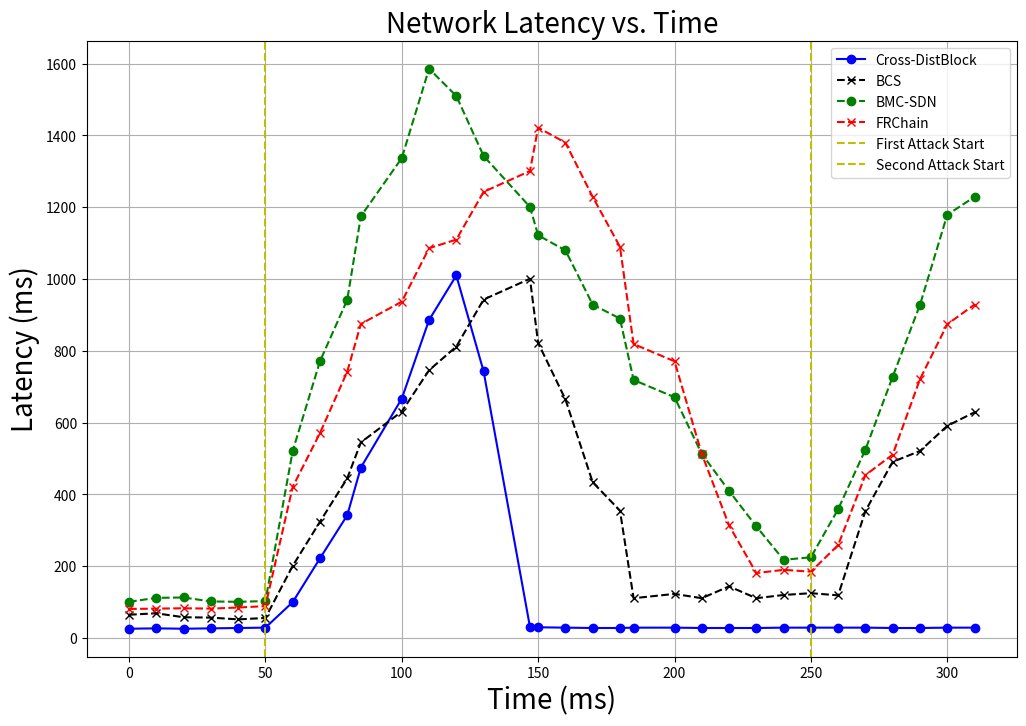

Here is the Python script that generated this plot:

import matplotlib.pyplot as plt

# Time in seconds
time = [0, 10, 20, 30, 40, 50, 60, 70, 80, 85, 100, 110, 120, 130, 147, 150, 160, 170, 180, 185, 200, 210, 220, 230, 240, 250, 260,270, 280, 290, 300,310]

# Latency in milliseconds with the proposed method
latency_with_method = [26, 27, 26, 27, 28, 29, 100, 222, 342, 475, 667, 886, 1010, 743,31, 30, 29, 28, 28, 29, 29, 28, 28, 28, 29, 29, 29, 29, 28, 28, 29, 29]

# Latency in milliseconds without the proposed method
#latency_without_method = [24, 25, 27, 27, 26, 31,230, 569, 987, 1402, 2011, 2710, 3501, 4402, 5440, 6502, 7710, 9070, 13480, 13290, 13003, 13000, 12821, 12795, 12643, 12569, 13814, 14305, 14921, 15700, 16800,18023]

# Latency in milliseconds BCS
BCS = [65, 69, 58, 57, 52, 56, 201, 324, 445, 545, 631, 746, 812, 943, 1001, 822, 665, 434, 355, 111, 123, 111, 144, 111, 120, 125, 119, 354, 491, 521, 591, 629]


# Latency in milliseconds BMC-SDN
BMC_SDN = [81, 82, 83, 82, 85, 89, 421, 571, 742, 875, 937, 1086, 1110, 1243, 1301, 1422, 1380, 1229, 1090, 819, 771, 513, 314, 181, 190, 185, 259, 454, 511, 721, 874, 929]


# Latency in milliseconds FRChain
FRChain = [101, 112, 113, 102, 101, 103, 521, 771, 942,1175, 1337, 1586, 1510, 1343,1201, 1122, 1080, 929, 890, 719, 671, 513, 410, 311, 218, 225, 359, 525, 728, 928, 1179, 1229]


# Plotting the data
plt.figure(figsize=(12, 8))
plt.plot(time, latency_with_method, marker='o', linestyle='-', color='b', label='Cross-DistBlock')
#plt.plot(time, latency_without_method, marker='x', linestyle='--', color='r', label='Latency without Proposed Method')

plt.plot(time, BCS, marker='x', linestyle='--', color='k', label='BCS' )
plt.plot(time, FRChain, marker='o', linestyle='--', color='g', label='BMC-SDN')
plt.plot(time, BMC_SDN, marker='x', linestyle='--', color='r', label='FRChain')


# Adding titles and labels
plt.title('Network Latency vs. Time', fontsize=20)
plt.xlabel('Time (ms)', fontsize=20)
plt.ylabel('Latency (ms)', fontsize=20)
plt.axvline(x=50, color='y', linestyle='--', label='First Attack Start') # gone upto 147 ms
#plt.axvline(x=147, color='g', linestyle='--', label='Stabilization Start')
plt.axvline(x=250, color='y', linestyle='--', label='Second Attack Start')
plt.legend()

# Show the plot
plt.grid(True)
plt.show()




